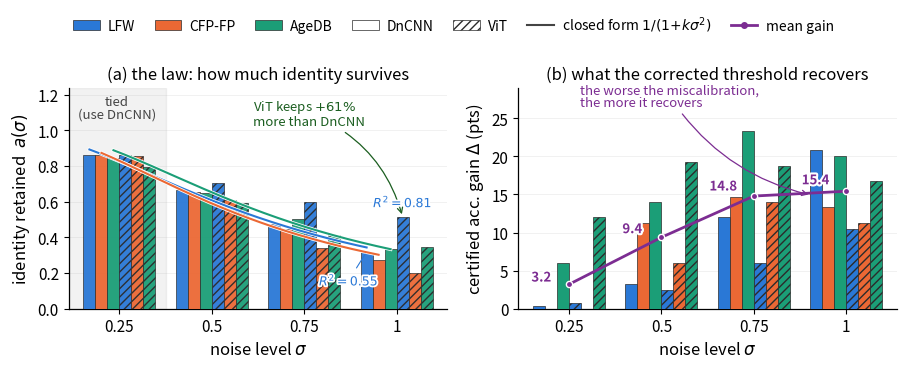

Write Python code to recreate this figure.
#!/usr/bin/env python3
"""
section_codes/attenuation_figure.py -- replaces the attenuation TABLE with one
dense two-panel figure, in the style of the reference plots (grouped bars on the
left axis, overlaid trend lines on the right axis, annotated regime bands).

Panel (a): identity retained a(sigma). Bars = per-denoiser retention at each
noise level, lines = the fitted closed form 1/(1+k*sigma^2) extended through the
sweep. The shaded band marks where the two denoisers are statistically tied, so
the crossover is visible rather than inferred from a column of numbers.

Panel (b): what the threshold correction is worth. Grouped bars = certified
accuracy gain (points) per dataset, line = mean gain across datasets. The
left-to-right rise is the paper's claim -- the worse the miscalibration, the more
the correction recovers -- and it reads instantly as a slope.

Values are the 500-pair LFW runs (attenuation_law_{vit,dncnn}500.json) and the
300-pair CFP-FP / AgeDB runs (attenuation_{cfpfp,agedb}.json), matching the
numbers quoted in the text.

Run:  python section_codes/attenuation_figure.py --out Figures/attenuation.pdf
"""
from __future__ import annotations

import argparse
import os

import numpy as np
import matplotlib
matplotlib.use("Agg")
import matplotlib.pyplot as plt
import matplotlib.patheffects as pe
from matplotlib.patches import Patch
from matplotlib.lines import Line2D

# ---- measured values (see module docstring for provenance) -----------------
SIG = np.array([0.25, 0.50, 0.75, 1.00])

A = {  # identity retained a(sigma)
    "DnCNN": {"LFW":   [0.864, 0.666, 0.478, 0.319],
              "CFP-FP":[0.865, 0.657, 0.446, 0.272],
              "AgeDB": [0.847, 0.652, 0.501, 0.336]},
    "ViT":   {"LFW":   [0.861, 0.706, 0.601, 0.515],
              "CFP-FP":[0.855, 0.612, 0.342, 0.198],
              "AgeDB": [0.796, 0.595, 0.413, 0.348]},
}
GAIN = {  # certified-accuracy gain from the corrected threshold, in points
    "DnCNN": {"LFW":   [0.4, 3.2, 12.0, 20.8],
              "CFP-FP":[0.0, 11.3, 14.7, 13.3],
              "AgeDB": [6.0, 14.0, 23.3, 20.0]},
    "ViT":   {"LFW":   [0.8, 2.4, 6.0, 10.4],
              "CFP-FP":[0.0, 6.0, 14.0, 11.3],
              "AgeDB": [12.0, 19.3, 18.7, 16.7]},
}
K_FIT = {"LFW": 1.909, "AgeDB": 1.994, "CFP-FP": 2.303}   # DnCNN closed form
# held-out R^2 of the affine fit at sigma=1.0 -- how well the law still describes
# each denoiser at the hardest noise level (LFW; see Table in the text)
R2_AT_1 = {"DnCNN": 0.55, "ViT": 0.81}

C = {"LFW": "#2a78d6", "CFP-FP": "#eb6834", "AgeDB": "#1b9e77"}
EDGE = "#2b2b2b"


def main():
    ap = argparse.ArgumentParser()
    ap.add_argument("--out", default="Figures/attenuation.pdf")
    ap.add_argument("--width", type=float, default=9.2)
    ap.add_argument("--height", type=float, default=3.65)
    args = ap.parse_args()

    plt.rcParams.update({
        "font.size": 11, "axes.labelsize": 12, "xtick.labelsize": 11,
        "ytick.labelsize": 11, "legend.fontsize": 10,
        "axes.linewidth": 0.9, "pdf.fonttype": 42, "ps.fonttype": 42,
    })
    fig, (axA, axB) = plt.subplots(1, 2, figsize=(args.width, args.height))
    x = np.arange(len(SIG))

    # =====================================================================
    # (a) identity retained: bars per dataset, closed-form curves on top
    # =====================================================================
    w = 0.13
    offs = np.array([-2.5, -1.5, -0.5, 0.5, 1.5, 2.5]) * w
    k = 0
    for arch, hatch, alpha in (("DnCNN", "", 0.95), ("ViT", "////", 0.95)):
        for ds in ("LFW", "CFP-FP", "AgeDB"):
            axA.bar(x + offs[k], A[arch][ds], w, color=C[ds], alpha=alpha,
                    hatch=hatch, edgecolor=EDGE, linewidth=0.5, zorder=3)
            k += 1

    # the fitted closed form, drawn continuously so the "law" is visible
    xs_sig = np.linspace(0.25, 1.00, 200)
    xs_pos = np.interp(xs_sig, SIG, x)
    for j, ds in enumerate(("LFW", "CFP-FP", "AgeDB")):
        # anchor each curve on its own DnCNN bar centre so line and bars align
        axA.plot(xs_pos + offs[j], 1.0 / (1.0 + K_FIT[ds] * xs_sig ** 2),
                 color=C[ds], lw=1.5, ls="-", zorder=5,
                 path_effects=[pe.withStroke(linewidth=2.6, foreground="white")])
    axA.plot([], [], color="#444", lw=1.5, label="fit")

    # tie region: where the two denoisers are within measurement noise
    axA.axvspan(-0.55, 0.5, color="#888888", alpha=0.10, zorder=0)
    axA.text(-0.03, 1.20, "tied\n(use DnCNN)", ha="center", va="top",
             fontsize=9.5, color="#444", linespacing=1.0)
    # fit quality at the hardest noise level, on the two LFW bars it describes
    # DnCNN: leader line down-left into clear space; ViT: directly above its bar
    tA = axA.annotate(f"$R^2{{=}}{R2_AT_1['DnCNN']:.2f}$",
                      xy=(3 + offs[0], A["DnCNN"]["LFW"][-1]), xytext=(2.16, 0.16),
                      fontsize=9, color=C["LFW"], fontweight="600", zorder=8,
                      ha="left", va="center",
                      arrowprops=dict(arrowstyle="-", lw=0.8, color=C["LFW"],
                                      shrinkA=1, shrinkB=2))
    tB = axA.annotate(f"$R^2{{=}}{R2_AT_1['ViT']:.2f}$",
                      (3 + offs[3], A["ViT"]["LFW"][-1]), textcoords="offset points",
                      xytext=(0, 7), ha="center", fontsize=9, color=C["LFW"],
                      fontweight="600", zorder=8)
    for t in (tA, tB):
        t.set_path_effects([pe.withStroke(linewidth=2.6, foreground="white")])

    axA.annotate("ViT keeps $+61\\%$\nmore than DnCNN", xy=(3 + offs[3], 0.515),
                 xytext=(1.45, 1.03), fontsize=9.5, color="#1b5e20",
                 linespacing=0.95, ha="left",
                 arrowprops=dict(arrowstyle="->", lw=0.9, color="#1b5e20",
                                 connectionstyle="arc3,rad=-0.25"))

    axA.set_xticks(x); axA.set_xticklabels([f"{s:g}" for s in SIG])
    axA.set_xlabel("noise level $\\sigma$")
    axA.set_ylabel("identity retained  $a(\\sigma)$")
    axA.set_ylim(0, 1.24); axA.set_xlim(-0.55, len(SIG) - 0.45)
    axA.grid(axis="y", lw=0.4, alpha=0.30, zorder=0)
    axA.spines[["top", "right"]].set_visible(False)
    axA.set_title("(a) the law: how much identity survives", fontsize=12, pad=6)

    # =====================================================================
    # (b) what the correction buys: bars per dataset + mean trend line
    # =====================================================================
    w2 = 0.13
    k = 0
    for arch, hatch in (("DnCNN", ""), ("ViT", "////")):
        for ds in ("LFW", "CFP-FP", "AgeDB"):
            axB.bar(x + offs[k], GAIN[arch][ds], w2, color=C[ds],
                    hatch=hatch, edgecolor=EDGE, linewidth=0.5, zorder=3)
            k += 1

    mean_gain = [np.mean([GAIN[a][d][i] for a in GAIN for d in GAIN[a]])
                 for i in range(len(SIG))]
    axB.plot(x, mean_gain, color="#7c2d92", lw=2.0, marker="o", ms=4.5,
             mec="white", mew=1.0, zorder=6)
    # place each label in the gap beside its marker, alternating to dodge bars
    lab_off = [(-20, 2), (-21, 3), (-22, 4), (-22, 5)]
    for xi, mv, (dx, dy) in zip(x, mean_gain, lab_off):
        t = axB.annotate(f"{mv:.1f}", (xi, mv), textcoords="offset points",
                         xytext=(dx, dy), ha="center", fontsize=9.5,
                         color="#7c2d92", fontweight="700", zorder=8)
        t.set_path_effects([pe.withStroke(linewidth=3.0, foreground="white")])
    axB.annotate("the worse the miscalibration,\nthe more it recovers",
                 xy=(2.62, 14.9), xytext=(0.12, 26.6), fontsize=9.5,
                 color="#7c2d92", linespacing=0.95, ha="left",
                 arrowprops=dict(arrowstyle="->", lw=0.9, color="#7c2d92",
                                 connectionstyle="arc3,rad=0.2"))

    axB.axhline(0, color=EDGE, lw=0.6)
    axB.set_xticks(x); axB.set_xticklabels([f"{s:g}" for s in SIG])
    axB.set_xlabel("noise level $\\sigma$")
    axB.set_ylabel("certified acc. gain $\\Delta$ (pts)")
    axB.set_ylim(0, 29); axB.set_xlim(-0.55, len(SIG) - 0.45)
    axB.grid(axis="y", lw=0.4, alpha=0.30, zorder=0)
    axB.spines[["top", "right"]].set_visible(False)
    axB.set_title("(b) what the corrected threshold recovers", fontsize=12, pad=6)

    # =====================================================================
    # one shared legend: colour = dataset, hatch = denoiser
    # =====================================================================
    handles = [Patch(fc=C[d], ec=EDGE, lw=0.5, label=d) for d in ("LFW", "CFP-FP", "AgeDB")]
    handles += [Patch(fc="white", ec=EDGE, lw=0.5, label="DnCNN"),
                Patch(fc="white", ec=EDGE, lw=0.5, hatch="////", label="ViT"),
                Line2D([], [], color="#444", lw=1.5, label="closed form $1/(1{+}k\\sigma^2)$"),
                Line2D([], [], color="#7c2d92", lw=2.0, marker="o", ms=4, label="mean gain")]
    fig.legend(handles=handles, loc="upper center", bbox_to_anchor=(0.5, 1.02),
               ncol=7, frameon=False, handlelength=1.9, columnspacing=1.4,
               handletextpad=0.6)

    fig.tight_layout(rect=[0, 0, 1, 0.89])
    os.makedirs(os.path.dirname(args.out) or ".", exist_ok=True)
    fig.savefig(args.out, dpi=400, bbox_inches="tight")
    png = os.path.splitext(args.out)[0] + ".png"
    fig.savefig(png, dpi=220, bbox_inches="tight")
    print(f"wrote {args.out} and {png}")


if __name__ == "__main__":
    main()
